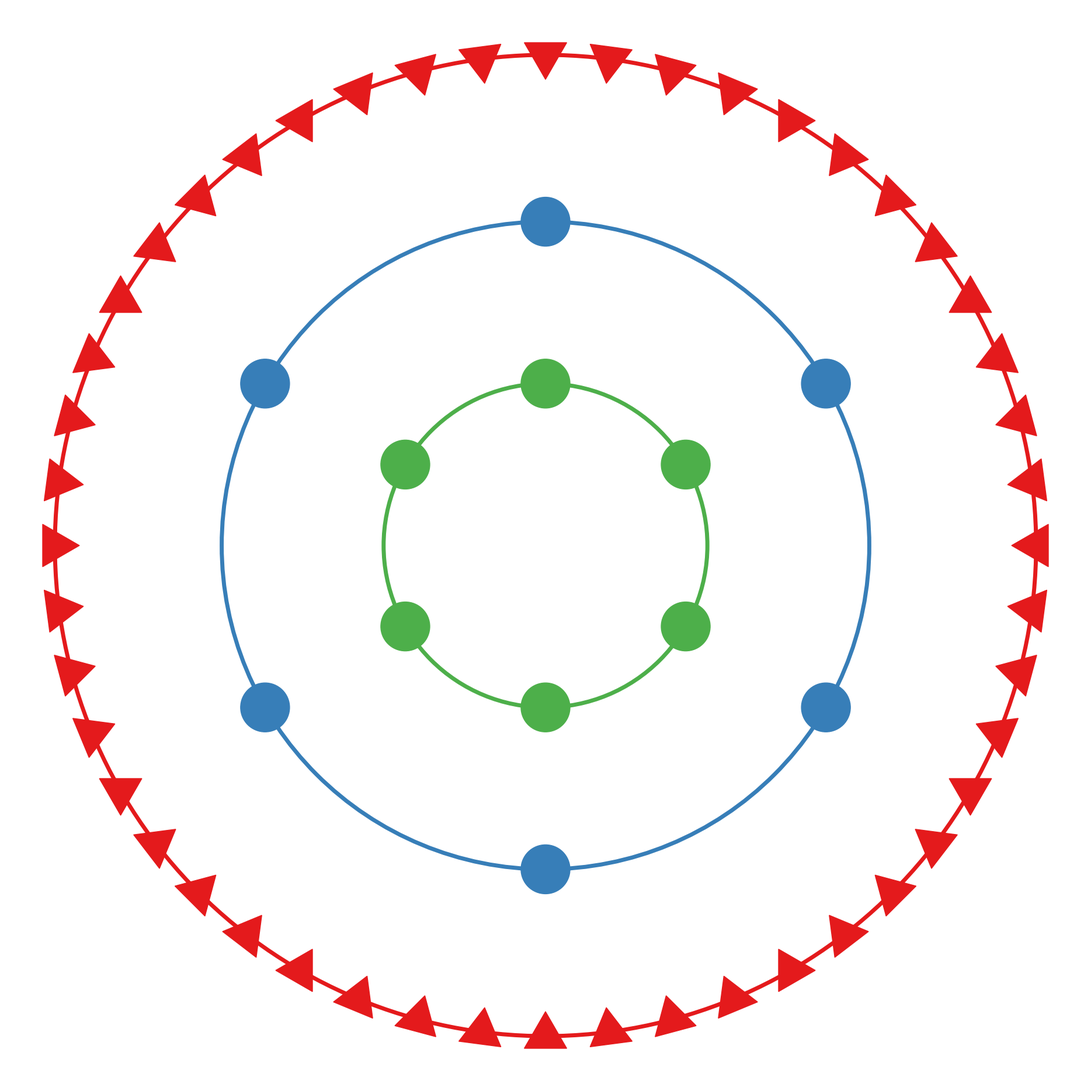

This chart was generated by the following Python code: (Note: this script raises an exception after producing the figure.)
#VANILLA RING MODEL ARCHITECTURE

# Import necessary packages
import numpy as np
import matplotlib.pyplot as plt
import matplotlib.colors as mcolors
import matplotlib.patches as patches
import math
from scipy.special import erf

# Parameters
num_triangles = 48
num_circles = 6
radius = 1
triangle_size = 0.05
circle_radius = 0.05
scale_factor = 10  # Adjust this value as needed

# Multiply all coordinates and sizes by scale_factor
radius *= scale_factor
triangle_size *= scale_factor
circle_radius *= scale_factor

theta_triangles = np.linspace(0, 2. * np.pi, num_triangles, endpoint=False)
theta_circles = np.linspace(0, 2. * np.pi, num_circles, endpoint=False) - np.pi / 2
offset = 1

# Create a custom colormap
colors = [(0.8, 1, 0.8), (0.4, 1, 0.4), (0, 0.6, 0)]  # R, G, B
cmap_name = 'myGreens'
cmap_green = mcolors.LinearSegmentedColormap.from_list(cmap_name, colors, N=256)

# Create the figure and axis
fig, ax = plt.subplots(figsize=(24, 24))

# Create the outline rings
circle_ring_triangles = plt.Circle((0, 0), radius, edgecolor="#E41A1C", facecolor="none", linewidth=5, zorder=4)
circle_ring_outer_circles = plt.Circle((0, 0), 0.33 * radius, edgecolor="#4DAF4A", facecolor="none", linewidth=5, zorder=1)  # RGBA color, alpha = 1
circle_ring_inner_circles = plt.Circle((0, 0), 0.66 * radius, edgecolor="#377EB8", facecolor="none", linewidth=5, zorder=1)  # RGBA color, alpha = 1
ax.add_artist(circle_ring_triangles)
ax.add_artist(circle_ring_outer_circles)
ax.add_artist(circle_ring_inner_circles)

# Create the triangles
for i, angle in enumerate(theta_triangles):
    x = radius * np.cos(angle)
    y = radius * np.sin(angle)
    triangle = patches.RegularPolygon((x, y), numVertices=3, radius=triangle_size,
                                      orientation=angle + np.pi / 2, color="#E41A1C", zorder=5)
    ax.add_patch(triangle)

# Create the blue circles
for angle in theta_circles:
    x = 0.66 * radius * np.cos(angle)
    y = 0.66 * radius * np.sin(angle)
    circle = patches.Circle((x, y), radius=circle_radius, color="#377EB8", zorder=2)
    ax.add_patch(circle)

# Create the green circles
for i, angle in enumerate(theta_circles):
    x = 0.33 * radius * np.cos(angle)
    y = 0.33 * radius * np.sin(angle)
    circle = patches.Circle((x, y), radius=circle_radius, color="#4DAF4A", zorder=3)
    ax.add_patch(circle)

# Finalize the plot
ax.set_aspect("equal")
ax.set_xlim(-radius - offset, radius + offset)
ax.set_ylim(-radius - offset, radius + offset)
ax.axis("off")
plt.savefig('/Users/nd23721/Documents/marm-mac/vanila_ring.png', dpi=300, bbox_inches='tight', pad_inches=0)
plt.show()

#GREEN I_OPP POPULATION SCHEMATIC

# Import necessary packages
import numpy as np
import matplotlib.pyplot as plt
import matplotlib.colors as mcolors
import matplotlib.patches as patches
import math
from scipy.special import erf

# Parameters
sigma_weight_profile_I2E = 14.4
Jpos_inhib2excit = 1.6
num_triangles = 48
num_circles = 6
radius = 1
triangle_size = 0.05
circle_radius = 0.05
scale_factor = 10  # Adjust this value as needed

# Multiply all coordinates and sizes by scale_factor
radius *= scale_factor
triangle_size *= scale_factor
circle_radius *= scale_factor

theta_triangles = np.linspace(0, 2. * np.pi, num_triangles, endpoint=False)
theta_circles = np.linspace(0, 2. * np.pi, num_circles, endpoint=False) - np.pi / 2
offset = 1
selected_circle = 3

# Adjust the weights for the inhibitory connections
tmp_tuned_inhib2excit = math.sqrt(2. * math.pi) * sigma_weight_profile_I2E * erf(180. / math.sqrt(2.) / sigma_weight_profile_I2E) / 360.
Jneg_tuned_inhib2excit = (1. - Jpos_inhib2excit * tmp_tuned_inhib2excit) / (1. - tmp_tuned_inhib2excit)
shift_size = 3*num_triangles // 4
presyn_tuned_inhib2excit_weight_kernel = np.array([
    Jneg_tuned_inhib2excit + (Jpos_inhib2excit - Jneg_tuned_inhib2excit) *
    np.exp(-.5 * ((360. * min((i+shift_size) % num_triangles, num_triangles - ((i+shift_size) % num_triangles)) / num_triangles) ** 2) / sigma_weight_profile_I2E ** 2)
    for i in range(num_triangles)
])

presyn_tuned_inhib2excit_weight_kernel_adjusted = presyn_tuned_inhib2excit_weight_kernel + 0.011  # Adjust the constant as needed

# Make sure the values stay within the range [0, 1]
presyn_tuned_inhib2excit_weight_kernel_adjusted = np.clip(presyn_tuned_inhib2excit_weight_kernel_adjusted, 0, 1)

# Normalize the kernel to the range [0, 1]
kernel_min = presyn_tuned_inhib2excit_weight_kernel_adjusted.min()
kernel_max = presyn_tuned_inhib2excit_weight_kernel_adjusted.max()
presyn_tuned_inhib2excit_weight_kernel_adjusted_normalized = (presyn_tuned_inhib2excit_weight_kernel_adjusted - kernel_min) / (kernel_max - kernel_min)

presyn_tuned_inhib2excit_weight_kernel_adjusted_normalized = presyn_tuned_inhib2excit_weight_kernel_adjusted_normalized + 0.2

presyn_tuned_inhib2excit_weight_kernel = np.clip(presyn_tuned_inhib2excit_weight_kernel_adjusted_normalized, 0, 1)

# Create a custom colormap
colors = [(0.8, 1, 0.8), (0.4, 1, 0.4), (0, 0.6, 0)]  # R, G, B
cmap_name = 'myGreens'
cmap_green = mcolors.LinearSegmentedColormap.from_list(cmap_name, colors, N=256)

# Create the figure and axis
fig, ax = plt.subplots(figsize=(24, 24))

# Create the outline rings
circle_ring_triangles = plt.Circle((0, 0), radius, edgecolor="#E41A1C", facecolor="none", linewidth=5, zorder=4)
circle_ring_outer_circles = plt.Circle((0, 0), 0.33 * radius, edgecolor="#4DAF4A", facecolor="none", linewidth=5, zorder=1)  # RGBA color, alpha = 1
circle_ring_inner_circles = plt.Circle((0, 0), 0.66 * radius, edgecolor="#377EB8", facecolor="none", linewidth=5, zorder=1)  # RGBA color, alpha = 1
ax.add_artist(circle_ring_triangles)
ax.add_artist(circle_ring_outer_circles)
ax.add_artist(circle_ring_inner_circles)

# Create the triangles
for i, angle in enumerate(theta_triangles):
    x = radius * np.cos(angle)
    y = radius * np.sin(angle)
    triangle = patches.RegularPolygon((x, y), numVertices=3, radius=triangle_size,
                                      orientation=angle + np.pi / 2, color="#E41A1C", zorder=5)
    ax.add_patch(triangle)

# Create the blue circles
for angle in theta_circles:
    x = 0.66 * radius * np.cos(angle)
    y = 0.66 * radius * np.sin(angle)
    circle = patches.Circle((x, y), radius=circle_radius, color="#377EB8", zorder=2)
    ax.add_patch(circle)

# Create the green circles with dimmed overlays
circle_radius_dimmed = circle_radius + 0.01
for i, angle in enumerate(theta_circles):
    x = 0.33 * radius * np.cos(angle)
    y = 0.33 * radius * np.sin(angle)
    zorder_circle = 5 if i == selected_circle else 1  # changed zorder for non-selected circles
    circle = patches.Circle((x, y), radius=circle_radius, color="#4DAF4A", zorder=zorder_circle)
    ax.add_patch(circle)

# Dim the green circles and the black circle on which they are positioned
overlay = patches.Circle((0, 0), 0.66 * radius + circle_radius + 0.002, color='white', alpha=0.9, zorder=2)
ax.add_patch(overlay)

# Create the aura for the selected circle
# Generate a radial gradient image
gradient_size = 100  # Adjust this to change the resolution of the gradient
gradient = np.zeros((gradient_size, gradient_size, 4))  # The third dimension is for RGBA
for y in range(gradient_size):
    for x in range(gradient_size):
        # Calculate the distance to the center of the image
        distance_to_center = np.sqrt((x - gradient_size / 2) ** 2 + (y - gradient_size / 2) ** 2)
        # Calculate the alpha value based on the distance
        alpha = np.exp(
            -5 * distance_to_center / gradient_size)  # The constant 5 controls how quickly the aura disperses
        # Only set the alpha value inside the circle
        if distance_to_center <= gradient_size / 2:
            gradient[y, x] = np.array([77/255, 175/255, 74/255, alpha])  # Set the color to green
# Define the position of the selected circle
x_circle_green = 0.33 * radius * np.cos(theta_circles[selected_circle])
y_circle_green = 0.33 * radius * np.sin(theta_circles[selected_circle])
# Display the gradient as an image with the selected circle at the center
aura_radius = 0.1 * scale_factor
ax.imshow(gradient, extent=(x_circle_green - aura_radius, x_circle_green + aura_radius,
                            y_circle_green - aura_radius, y_circle_green + aura_radius), zorder=3)

# Plot triangles and connections with updated colors
for i, angle in enumerate(theta_triangles):
    x_triangle = radius * np.cos(angle)
    y_triangle = radius * np.sin(angle)
    x_start = 0.33 * radius * np.cos(theta_circles[selected_circle])
    y_start = 0.33 * radius * np.sin(theta_circles[selected_circle])
    shifted_index = (i + num_triangles // 2) % num_triangles
    # Scale the linewidth to be between 1 and 5 based on the kernel weight
    linewidth = 1 + 10 * presyn_tuned_inhib2excit_weight_kernel[shifted_index]
    ax.plot([x_start, x_triangle], [y_start, y_triangle], color="#4DAF4A", alpha=1, zorder=4, linewidth=linewidth)  # set zorder to 4

# Finalize the plot
ax.set_aspect("equal")
ax.set_xlim(-radius - offset, radius + offset)
ax.set_ylim(-radius - offset, radius + offset)
ax.axis("off")
plt.savefig('/Users/nd23721/Documents/marm-mac/green_ring.png', dpi=300, bbox_inches='tight', pad_inches=0)
plt.show()


#RED E POPULATION SCHEMATIC

import numpy as np
import matplotlib.pyplot as plt
import matplotlib.colors as mcolors
import matplotlib.patches as patches
import matplotlib.path as path
import math
from scipy.special import erf

# Parameters
num_triangles = 48
num_circles = 6
radius = 1
triangle_size = 0.05
circle_radius = 0.05
scale_factor = 10  # Adjust this value as needed

# Multiply all coordinates and sizes by scale_factor
radius *= scale_factor
triangle_size *= scale_factor
circle_radius *= scale_factor

theta_triangles = np.linspace(0, 2. * np.pi, num_triangles, endpoint=False)
theta_circles = np.linspace(0, 2. * np.pi, num_circles, endpoint=False) - np.pi / 2
offset = 1

# Create a custom colormap
colors = [(0.8, 1, 0.8), (0.4, 1, 0.4), (0, 0.6, 0)]  # R, G, B
cmap_name = 'myGreens'
cmap_green = mcolors.LinearSegmentedColormap.from_list(cmap_name, colors, N=256)

# Code from Script 1 for calculating the weight kernel
sigma_weight_profile_E2E = 14.4
Jpos_excit2excit = 2.1
selected_circle = 3

tmp_excit2excit = math.sqrt(2. * math.pi) * sigma_weight_profile_E2E * erf(180. / math.sqrt(2.) / sigma_weight_profile_E2E) / 360.
Jneg_excit2excit = (1. - Jpos_excit2excit * tmp_excit2excit) / (1. - tmp_excit2excit)
presyn_excit2excit_weight_kernel = np.array([
    Jneg_excit2excit + (Jpos_excit2excit - Jneg_excit2excit) *
    np.exp(-.5 * ((360. * min(j, num_triangles - j) / num_triangles) ** 2) / sigma_weight_profile_E2E ** 2)
    for j in range(num_triangles)
])

# Original kernel
presyn_excit2excit_weight_kernel_normalized = (presyn_excit2excit_weight_kernel - np.min(presyn_excit2excit_weight_kernel)) / \
                                   (np.max(presyn_excit2excit_weight_kernel) - np.min(presyn_excit2excit_weight_kernel))

shift_amount = num_triangles // 4
presyn_excit2excit_weight_kernel_shifted = np.roll(presyn_excit2excit_weight_kernel, shift_amount)

# Add a constant to every value
presyn_excit2excit_weight_kernel_adjusted = presyn_excit2excit_weight_kernel_shifted + 0.011

# Make sure the values stay within the range [0, 1]
presyn_excit2excit_weight_kernel_adjusted_clipped = np.clip(presyn_excit2excit_weight_kernel_adjusted, 0, 1)

# Normalize the kernel to the range [0, 1]
kernel_min = presyn_excit2excit_weight_kernel_adjusted_clipped.min()
kernel_max = presyn_excit2excit_weight_kernel_adjusted_clipped.max()
presyn_excit2excit_weight_kernel_adjusted_normalized = (presyn_excit2excit_weight_kernel_adjusted_clipped - kernel_min) / (kernel_max - kernel_min)

presyn_excit2excit_weight_kernel_adjusted_normalized_adjusted = presyn_excit2excit_weight_kernel_adjusted_normalized + 0.2

presyn_excit2excit_weight_kernel_adjusted_normalized =  np.clip(presyn_excit2excit_weight_kernel_adjusted_normalized_adjusted, 0, 1)

# Calculate the position of the starting triangle
start_triangle_index = (num_triangles // num_circles * selected_circle - num_triangles // 4) % num_triangles
x_start_triangle = radius * np.cos(theta_triangles[start_triangle_index])
y_start_triangle = radius * np.sin(theta_triangles[start_triangle_index])

# Create the figure and axis
fig, ax = plt.subplots(figsize=(24, 24))

# Create the outline rings
circle_ring_triangles = plt.Circle((0, 0), radius, edgecolor="#E41A1C", facecolor="none", linewidth=5, zorder=5)
circle_ring_outer_circles = plt.Circle((0, 0), 0.33 * radius, edgecolor="#4DAF4A", facecolor="none", linewidth=5, zorder=2)  # RGBA color, alpha = 1
circle_ring_inner_circles = plt.Circle((0, 0), 0.66 * radius, edgecolor="#377EB8", facecolor="none", linewidth=5, zorder=3)  # RGBA color, alpha = 1
ax.add_artist(circle_ring_triangles)
ax.add_artist(circle_ring_outer_circles)
ax.add_artist(circle_ring_inner_circles)

# Create the triangles
for i, angle in enumerate(theta_triangles):
    x = radius * np.cos(angle)
    y = radius * np.sin(angle)
    triangle = patches.RegularPolygon((x, y), numVertices=3, radius=triangle_size,
                                      orientation=angle + np.pi / 2, color="#E41A1C", zorder=5)
    ax.add_patch(triangle)

# Create the blue circles
for angle in theta_circles:
    x = 0.66 * radius * np.cos(angle)
    y = 0.66 * radius * np.sin(angle)
    circle = patches.Circle((x, y), radius=circle_radius, color="#377EB8", zorder=3)
    ax.add_patch(circle)

# Create the green circles
for i, angle in enumerate(theta_circles):
    x = 0.33 * radius * np.cos(angle)
    y = 0.33 * radius * np.sin(angle)
    circle = patches.Circle((x, y), radius=circle_radius, color="#4DAF4A", zorder=2)
    ax.add_patch(circle)

# Draw lines from the starting triangle to other triangles, color based on weight kernel
for i, angle in enumerate(theta_triangles):
    x_triangle = radius * np.cos(angle)
    y_triangle = radius * np.sin(angle)
    # Scale the linewidth to be between 1 and 5 based on the kernel weight
    linewidth = 1 + 10 * presyn_excit2excit_weight_kernel_adjusted_normalized[i]
    control_point = (0, 0.33 * scale_factor)
    bezier_path = path.Path([(x_start_triangle, y_start_triangle),
                             control_point,
                             (x_triangle, y_triangle)],
                            [path.Path.MOVETO, path.Path.CURVE3, path.Path.CURVE3])
    patch = patches.PathPatch(bezier_path, facecolor='none', edgecolor="#E41A1C", linewidth=linewidth, alpha=1, zorder=5)
    ax.add_patch(patch)

# Create the aura
gradient_size = 100  # Adjust this to change the resolution of the gradient
gradient = np.zeros((gradient_size, gradient_size, 4))  # The third dimension is for RGBA
for y in range(gradient_size):
    for x in range(gradient_size):
        # Calculate the distance to the center of the image
        distance_to_center = np.sqrt((x - gradient_size / 2) ** 2 + (y - gradient_size / 2) ** 2)
        # Calculate the alpha value based on the distance
        alpha = np.exp(-3 * distance_to_center / gradient_size)  # The constant 5 controls how quickly the aura fades
        # Only set the alpha value inside the circle
        if distance_to_center <= gradient_size / 2:
            gradient[y, x] = np.array([0.88, 0.1, 0.1, alpha])  # Set the color to red
# Display the gradient as an image with the selected triangle at the center
aura_radius = 0.075 * scale_factor  # Adjust this to change the size of the aura
ax.imshow(gradient, extent=(x_start_triangle - aura_radius, x_start_triangle + aura_radius,
                            y_start_triangle - aura_radius, y_start_triangle + aura_radius), zorder=5)

# Add the dimming effect (overlay)
overlay = patches.Circle((0, 0), radius+1, color='white', alpha=0.7, zorder=4)
ax.add_patch(overlay)

# Finalize the plot
ax.set_aspect("equal")
ax.set_xlim(-radius - offset, radius + offset)
ax.set_ylim(-radius - offset, radius + offset)
ax.axis("off")
plt.savefig('/Users/nd23721/Documents/marm-mac/red_ring.png', dpi=300, bbox_inches='tight', pad_inches=0)
plt.show()

# BLUE I_NEAR POPULATION SCHEMATIC

import numpy as np
import matplotlib.pyplot as plt
import matplotlib.patches as patches
import matplotlib.path as path
import random
import math
from scipy.special import erf
from mpl_toolkits.axes_grid1 import make_axes_locatable

# Define the parameters
sigma_weight_profile_I2E = 14.4
Jpos_inhib2excit = 1.6
num_triangles = 48
num_circles = 6
radius = 1
triangle_size = 0.05
circle_radius = 0.05

scale_factor = 10  # Adjust this value as needed

# Multiply all coordinates and sizes by scale_factor
radius *= scale_factor
triangle_size *= scale_factor
circle_radius *= scale_factor

# Calculate the angles for the triangles and circles
theta_triangles = np.linspace(0, 2. * np.pi, num_triangles, endpoint=False)
theta_circles = np.linspace(0, 2. * np.pi, num_circles,
                            endpoint=False) - np.pi / 2  # Subtract pi/2 to start from the top

selected_circle = 3

offset = 1

# precompute the weight profile for the TUNED INHIBITORY recurrent population
tmp_tuned_inhib2excit = math.sqrt(2. * math.pi) * sigma_weight_profile_I2E * erf(180. / math.sqrt(2.) / sigma_weight_profile_I2E) / 360.
Jneg_tuned_inhib2excit = (1. - Jpos_inhib2excit * tmp_tuned_inhib2excit) / (1. - tmp_tuned_inhib2excit)
shift_size = 3*num_triangles // 4
presyn_tuned_inhib2excit_weight_kernel = np.array([
    Jneg_tuned_inhib2excit + (Jpos_inhib2excit - Jneg_tuned_inhib2excit) *
    np.exp(-.5 * ((360. * min((i+shift_size) % num_triangles, num_triangles - ((i+shift_size) % num_triangles)) / num_triangles) ** 2) / sigma_weight_profile_I2E ** 2)
    for i in range(num_triangles)
])

# Adjust the kernel to make both stronger and weaker connections darker
# Add a constant to every value
presyn_tuned_inhib2excit_weight_kernel_adjusted = presyn_tuned_inhib2excit_weight_kernel + 0.011  # Adjust the constant as needed

# Make sure the values stay within the range [0, 1]
presyn_tuned_inhib2excit_weight_kernel_adjusted = np.clip(presyn_tuned_inhib2excit_weight_kernel_adjusted, 0, 1)

# Normalize the kernel to the range [0, 1]
kernel_min = presyn_tuned_inhib2excit_weight_kernel_adjusted.min()
kernel_max = presyn_tuned_inhib2excit_weight_kernel_adjusted.max()
presyn_tuned_inhib2excit_weight_kernel_adjusted_normalized = (presyn_tuned_inhib2excit_weight_kernel_adjusted - kernel_min) / (kernel_max - kernel_min)

presyn_tuned_inhib2excit_weight_kernel_adjusted_normalized = presyn_tuned_inhib2excit_weight_kernel_adjusted_normalized + 0.2

presyn_tuned_inhib2excit_weight_kernel = np.clip(presyn_tuned_inhib2excit_weight_kernel_adjusted_normalized, 0, 1)


# Create the figure and axis with a larger figure size
fig, ax = plt.subplots(figsize=(24, 24))

# Calculate the position of the selected circle
x_circle = 0.66 * radius * np.cos(theta_circles[selected_circle])
y_circle = 0.66 * radius * np.sin(theta_circles[selected_circle])

# Shift offset in radians
shift_offset = (360 / num_triangles) / 2 * (np.pi / 180)

# Radius of the small circle (to be added to the starting position of the lines)
small_circle_radius = 0.05

# Create the aura for the selected circle
# Generate a radial gradient image
gradient_size = 100  # Adjust this to change the resolution of the gradient
gradient = np.zeros((gradient_size, gradient_size, 4))  # The third dimension is for RGBA
for y in range(gradient_size):
    for x in range(gradient_size):
        # Calculate the distance to the center of the image
        distance_to_center = np.sqrt((x - gradient_size / 2) ** 2 + (y - gradient_size / 2) ** 2)
        # Calculate the alpha value based on the distance
        alpha = np.exp(-5 * distance_to_center / gradient_size)  # The constant 5 controls how quickly the aura disperses
        # Only set the alpha value inside the circle
        if distance_to_center <= gradient_size / 2:
            gradient[y, x] = np.array([0, 0, 1, alpha])  # Set the color to blue
# Display the gradient as an image with the selected circle at the center
aura_radius = 0.1
ax.imshow(gradient, extent=(x_circle - aura_radius, x_circle + aura_radius,
                            y_circle - aura_radius, y_circle + aura_radius), zorder=4)

# Create the outline rings
circle_ring_triangles = plt.Circle((0, 0), radius, edgecolor="#E41A1C", facecolor="none", linewidth=5, zorder=1)
circle_ring_outer_circles = plt.Circle((0, 0), 0.33 * radius, edgecolor="#4DAF4A", facecolor="none", linewidth=5, zorder=1)
circle_ring_inner_circles_blue = plt.Circle((0, 0), 0.66 * radius, edgecolor="#377EB8", facecolor="none", linewidth=5, zorder=1)
ax.add_artist(circle_ring_triangles)
ax.add_artist(circle_ring_outer_circles)
ax.add_artist(circle_ring_inner_circles_blue)

# Create the blue circles (except the selected one)
blue_circles = []
for i, angle in enumerate(theta_circles):
    x = 0.66 * radius * np.cos(angle)
    y = 0.66 * radius * np.sin(angle)
    circle = patches.Circle((x, y), radius=circle_radius, color='#377EB8', linewidth=2, zorder=2)  # adjust linewidth here
    blue_circles.append(circle)
    ax.add_patch(circle)

# Create the green circles
green_circles = []
for angle in theta_circles:
    x = 0.33 * radius * np.cos(angle)
    y = 0.33 * radius * np.sin(angle)
    circle = patches.Circle((x, y), radius=circle_radius, color='#4DAF4A', linewidth=2, zorder=2)  # adjust linewidth here
    green_circles.append(circle)
    ax.add_patch(circle)

# Dim the green circles and the black circle on which they are positioned
overlay = patches.Circle((0, 0), 0.66 * radius + circle_radius + 0.002, color='white', alpha=0.7, zorder=3)
ax.add_patch(overlay)

# Create the triangles and draw lines projecting from the selected circle
triangles = []
lines = []
for i, angle in enumerate(theta_triangles):
    x = radius * np.cos(angle)
    y = radius * np.sin(angle)
    triangle = patches.RegularPolygon(
        (x, y),
        numVertices=3,
        radius=triangle_size,
        orientation=angle + np.pi / 2,
        color="#E41A1C",
        zorder=5  # Set the zorder to 5 to plot on top
    )
    triangles.append(triangle)
    ax.add_patch(triangle)
    # Draw lines projecting from the selected circle, with color based on the kernel value
    x_start = x_circle + small_circle_radius / 2 * np.cos(theta_circles[selected_circle])
    y_start = y_circle + small_circle_radius / 2 * np.sin(theta_circles[selected_circle])
    linewidth = 1 + 10 * presyn_tuned_inhib2excit_weight_kernel_adjusted_normalized[i]
    line = ax.plot([x_start, x], [y_start, y], color="#377EB8", alpha=1, linewidth=linewidth, zorder=4)  # Set the zorder to 4 to plot on top, adjust linewidth here
    lines.append(line)

# Create the selected blue circle
x = 0.66 * radius * np.cos(theta_circles[selected_circle])
y = 0.66 * radius * np.sin(theta_circles[selected_circle])
circle = patches.Circle((x, y), radius=circle_radius, color="#377EB8", linewidth=2, zorder=6)  # Set the zorder to 6 to plot on top, adjust linewidth here
ax.add_patch(circle)

# Make sure the aspect ratio of the plot is equal
ax.set_aspect("equal")
# Set the limits of the plot
ax.set_xlim(-radius - 1, radius + 1)
ax.set_ylim(-radius - 1, radius + 1)
# Remove the axes for a cleaner look
ax.axis("off")

plt.savefig('/Users/nd23721/Documents/marm-mac/blue_ring.png', dpi=300, bbox_inches='tight', pad_inches=0)

# Show the plot
plt.show()
# Save the figure with a high DPI
# fig.savefig("ring.png", dpi=300)
